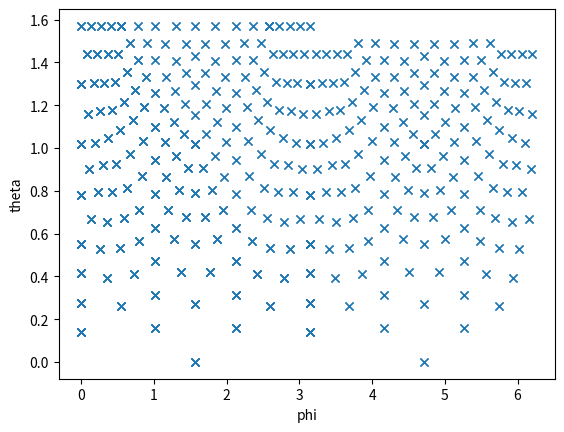

The matplotlib source for this figure: (Note: this script raises an exception after producing the figure.)
import numpy as np
import matplotlib.pyplot as plt
from mpl_toolkits.mplot3d import Axes3D
'''
This code is splitting a sphere into a lot of small triangles covering the surface to 
make uniform bins. It is lifted and adapted from the internet.
It stores the 3D coordinate of each bin in mPMTmapping/uniform_304_bins.txt
'''
total_data = []
total_points = []


def get_triangles():
    m = ((50-10*(5**(1/2)))**(1/2))/10
    n = ((50+10*(5**(1/2)))**(1/2))/10
    #These are the first points in which we are plitting the sphere
    viewpoints = [[m, 0, n], [-m, 0, n], [m, 0, -n], [-m, 0, -n],
                  [0, n, m], [0, n, -m], [0, -n, m], [0, -n, -m],
                  [n, m, 0], [n, -m, 0], [-n, m, 0], [-n, -m, 0],[m, 0, n]]

    viewpoints = np.asarray(viewpoints)

    indices = []
    triangle_indices = set()

    for i in range(len(viewpoints)):
        for j in range(i+1, len(viewpoints)):
            print(np.linalg.norm(viewpoints[i]-viewpoints[j]))
            if round(np.linalg.norm(viewpoints[i]-viewpoints[j]), 1) == 1.1:
                # print(i, j, np.linalg.norm(viewpoints[i]-viewpoints[j]))
                indices.append([i, j])

    print(len(indices))    # 30条棱 "30 stripes"
    for i in range(len(indices)):
        for j in range(i+1, len(indices)):
            set1 = set(indices[i])
            set2 = set(indices[j])
            if set1 & set2:    # 如果有交集 "If there is an intersection"
                ssd = set1 ^ set2    # 对称差集 "symmetric set difference"
                if list(ssd) in indices:
                    print(set1 | set2 | ssd)    # 打印并集
                    triangle_indices.add(tuple(sorted(list(set1 | set2 | ssd))))

    triangles = []    # 一共有20个面 "There are 20 sides in total"
    for t_i in triangle_indices:
        total_points.append(viewpoints[t_i[0]])
        total_points.append(viewpoints[t_i[1]])
        total_points.append(viewpoints[t_i[2]])
        # print(viewpoints[t_i[0]], viewpoints[t_i[1]], viewpoints[t_i[2]])
        triangles.append(viewpoints[np.array(t_i)])
    return triangles


def sample_points(data, accum=2):
    global total_data, total_points
    new_data = []
    for triangle in data:
        # triangle中存着三角形的三个顶点的坐标
        #"The coordinates of the three vertices of the triangle are stored in triangle"
        # 求三个顶点的三个中点
        #Find the three midpoints of the three vertices
        center_point1 = np.array((triangle[0]+triangle[1])/2)
        center_point2 = np.array((triangle[0]+triangle[2])/2)
        center_point3 = np.array((triangle[1]+triangle[2])/2)

        center_point1 = center_point1/np.linalg.norm(center_point1)
        center_point2 = center_point2 / np.linalg.norm(center_point2)
        center_point3 = center_point3 / np.linalg.norm(center_point3)
        total_points.append(center_point1)
        total_points.append(center_point2)
        total_points.append(center_point3)
        #Understand what this does
        new_data.append([triangle[0], center_point1, center_point2])
        new_data.append([triangle[1], center_point1, center_point3])
        new_data.append([triangle[2], center_point2, center_point3])
        new_data.append([center_point1, center_point2, center_point3])

    total_data += new_data
    if accum == 0:
        return
    else:
        sample_points(new_data, accum-1)

triangles = get_triangles()    # 20个面 "20 sides"
sample_points(triangles)

fig = plt.figure()
ax = Axes3D(fig=fig)

color = []
total_quarter = []
colors=[]
total_points = np.asarray(total_points)

#Save the points that are on the correct corner of the sphere 
for view in total_points:
    color.append('r')
    #this is to have only the quarter
    #if view[0] >= 0 and view[1] >= 0 and view[2] >= 0:
    #This is to get only the top of the mPMT
    if view[1] >= 0 :
        total_quarter.append(view)
total_quarter = np.array(total_quarter)

triangles = np.array(triangles)
for a in triangles.T[0]:
    colors.append('b')

ax.scatter(total_quarter.T[0], total_quarter.T[2], total_quarter.T[1], color=color[:len(total_quarter)], s=4)
plt.show()

#trying to plot a 2D version
x = total_quarter.T[0]
z = total_quarter.T[1]
y = total_quarter.T[2]
R =1
theta = np.arcsin(abs(y)/R)
phi = np.arccos(x/(R*np.cos(theta))) + np.pi * (1-np.heaviside(y, 1))
#floating point error when phi = 0.0 -> Easy fix
phi = np.where(x/np.cos(theta) >= 0.9999,0.0, phi)
phi = np.where(x/np.cos(theta) <= -0.9999, np.pi, phi)

plt.plot(phi, np.pi/2 - theta, 'x')
plt.xlabel('phi')
plt.ylabel('theta')
plt.show()

bin_number = np.arange(0, len(phi), 1)

table = [np.pi/2 - theta, phi, bin_number]
np.savetxt('/home/<user>/Laptops/Year1/WCTE/wc_calibration/mPMTmapping/uniform_top_bins_theta_phi.txt', table, fmt = "%.2e")

#this is the origin of the mPMT dome
#need to switch back from z in the heigh to y is the hieght
origin = np.array([0,-155.45, 0])
#Careful - only the corerct position of the bins are saved - they aren't plotted!
R = 342

x = x * R / np.linalg.norm(x)
y = y * R / np.linalg.norm(y)
z = z * R / np.linalg.norm(z)

x = x + origin [0]
y = y + origin [1]
z = z + origin [2]


#Saving the uniform bins - be careful these are for the 58th mPMT
print(phi)
table = np.array([x, y, z, np.pi/2 - theta, phi, bin_number]).T
np.savetxt('/home/<user>/Laptops/Year1/WCTE/wc_calibration/mPMTmapping/uniform_top_bins_withBinNumber.txt', table)

#here convert back the positions so we can plot them nicely 
x = x - origin[0]
z = z - origin[1]
y = y - origin[2]

#R =1
theta = np.arcsin(y/R)
phi = np.arccos(x/(R*np.cos(theta)))
plt.plot(phi, (theta), 'x')
plt.xlabel('phi')
plt.ylabel('(theta)')
plt.show()

ax.scatter(total_points[:, 0], total_points[:, 1], total_points[:, 2], color=color, s=4)
ax.scatter(triangles.T[0], triangles.T[1], triangles.T[2], s=1)

ax.set_xlabel('X')
ax.set_ylabel('Y')
ax.set_zlabel('Z')
plt.show()
